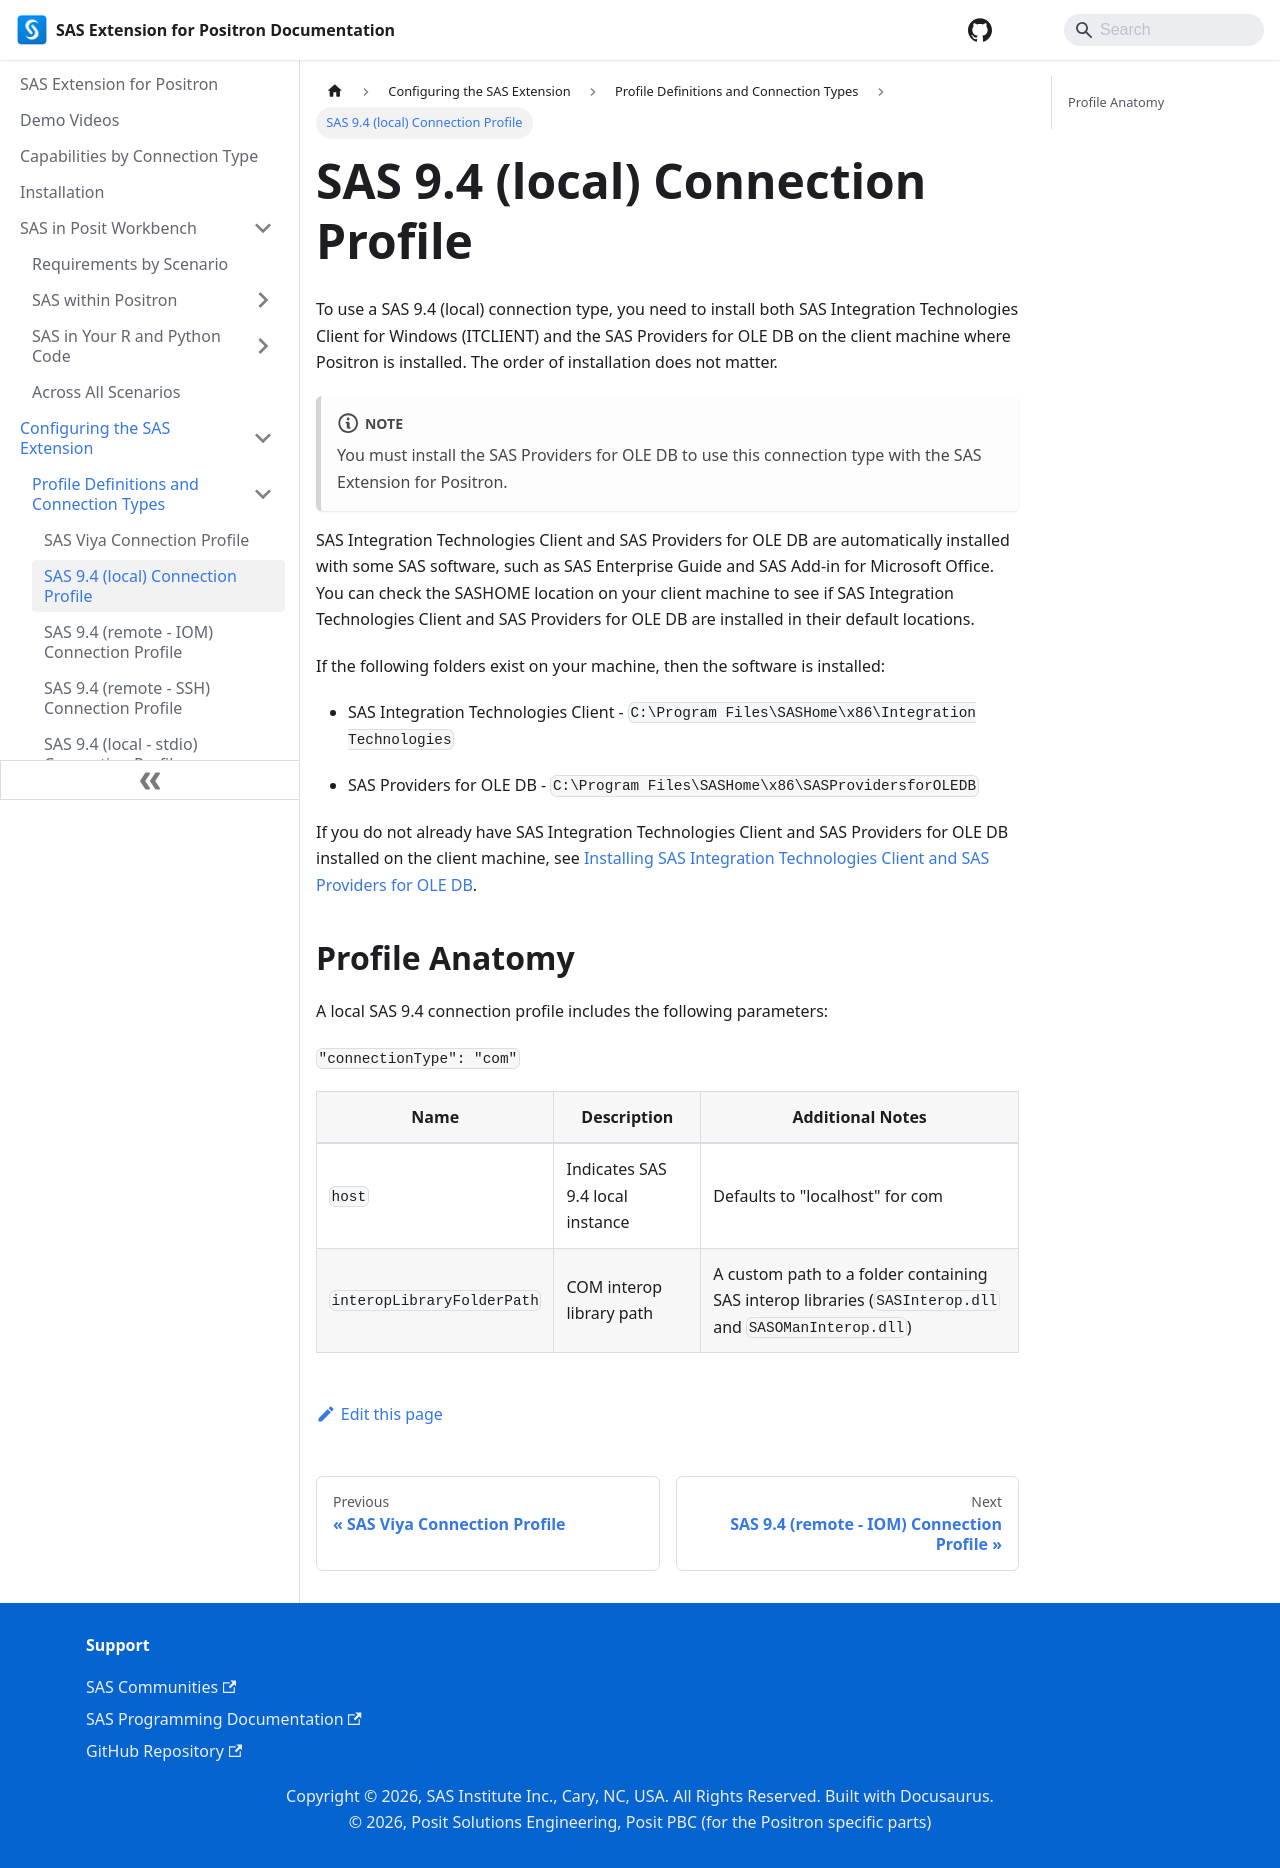

repository: posit-dev/positron-sas-extension · page: Configurations/Profiles/sas9local/index.html · generator: docusaurus

---
sidebar_position: 2
---

# SAS 9.4 (local) Connection Profile

To use a SAS 9.4 (local) connection type, you need to install both SAS Integration Technologies Client for Windows (ITCLIENT) and the SAS Providers for OLE DB on the client machine where Positron is installed. The order of installation does not matter.

:::note

You must install the SAS Providers for OLE DB to use this connection type with the SAS Extension for Positron.

:::

SAS Integration Technologies Client and SAS Providers for OLE DB are automatically installed with some SAS software, such as SAS Enterprise Guide and SAS Add-in for Microsoft Office. You can check the SASHOME location on your client machine to see if SAS Integration Technologies Client and SAS Providers for OLE DB are installed in their default locations.

If the following folders exist on your machine, then the software is installed:

- SAS Integration Technologies Client - `C:\Program Files\SASHome\x86\Integration Technologies`

- SAS Providers for OLE DB - `C:\Program Files\SASHome\x86\SASProvidersforOLEDB`

If you do not already have SAS Integration Technologies Client and SAS Providers for OLE DB installed on the client machine, see [Installing SAS Integration Technologies Client and SAS Providers for OLE DB](./sas9iom.md#installing-sas-integration-technologies-client-and-sas-providers-for-ole-db).

## Profile Anatomy

A local SAS 9.4 connection profile includes the following parameters:

`"connectionType": "com"`

| Name                       | Description                      | Additional Notes                                                                                       |
| -------------------------- | -------------------------------- | ------------------------------------------------------------------------------------------------------ |
| `host`                     | Indicates SAS 9.4 local instance | Defaults to "localhost" for com                                                                        |
| `interopLibraryFolderPath` | COM interop library path         | A custom path to a folder containing SAS interop libraries (`SASInterop.dll` and `SASOManInterop.dll`) |
